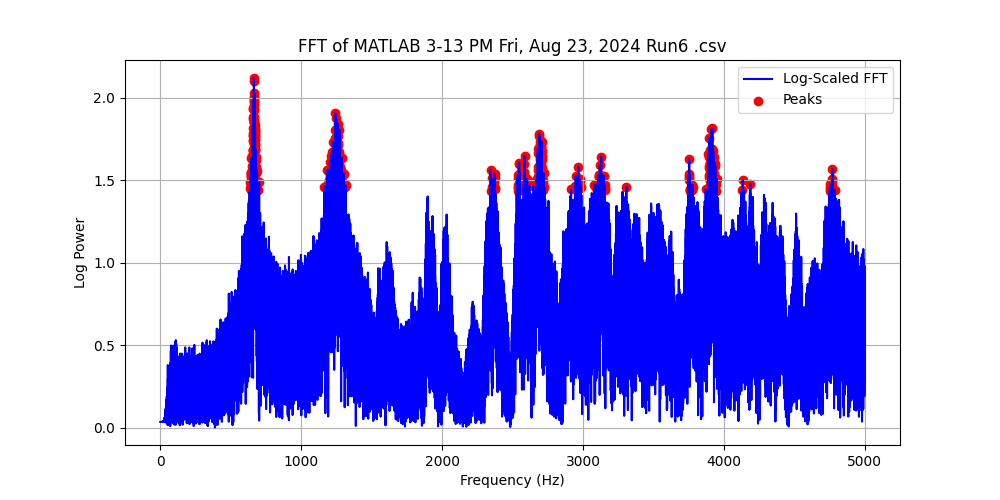

Source data for this figure (header and first rows):
Frequency (Hz), Power, Log Power
0.0, 0.08723, 0.03632
0.1, 0.08723, 0.03632
0.2, 0.08723, 0.03632
0.3, 0.08723, 0.03632
0.4, 0.08723, 0.03632
0.5, 0.08723, 0.03632
0.6, 0.08723, 0.03632
0.7, 0.08723, 0.03632
0.8, 0.08723, 0.03632
0.9, 0.08723, 0.03632
1.0, 0.08723, 0.03632
1.1, 0.08723, 0.03632
1.2, 0.08722, 0.03632
1.3, 0.08722, 0.03632
1.4, 0.08722, 0.03632
1.5, 0.08722, 0.03632
1.6, 0.08722, 0.03632
1.7, 0.08722, 0.03632
1.8, 0.08721, 0.03631
1.9, 0.08721, 0.03631
2.0, 0.08721, 0.03631
2.1, 0.08721, 0.03631
2.2, 0.0872, 0.03631
2.3, 0.0872, 0.03631
2.4, 0.0872, 0.03631
2.5, 0.08719, 0.03631
2.6, 0.08719, 0.03631
2.7, 0.08719, 0.0363
2.8, 0.08718, 0.0363
2.9, 0.08718, 0.0363
3.0, 0.08718, 0.0363
3.1, 0.08717, 0.0363
3.2, 0.08717, 0.0363
3.3, 0.08716, 0.0363
3.4, 0.08716, 0.03629
3.5, 0.08716, 0.03629
3.6, 0.08715, 0.03629
3.7, 0.08715, 0.03629
3.8, 0.08714, 0.03629
3.9, 0.08714, 0.03628
4.0, 0.08713, 0.03628
4.1, 0.08713, 0.03628
4.2, 0.08713, 0.03628
4.3, 0.08712, 0.03628
4.4, 0.08712, 0.03628
4.5, 0.08711, 0.03627
4.6, 0.08711, 0.03627
4.7, 0.0871, 0.03627
4.8, 0.0871, 0.03627
4.9, 0.08709, 0.03627
5.0, 0.08709, 0.03626
5.1, 0.08708, 0.03626
5.2, 0.08708, 0.03626
5.3, 0.08707, 0.03626
5.4, 0.08707, 0.03626
5.5, 0.08706, 0.03625
5.6, 0.08706, 0.03625
5.7, 0.08705, 0.03625
5.8, 0.08705, 0.03625
5.9, 0.08704, 0.03625
... 49,940 more rows
